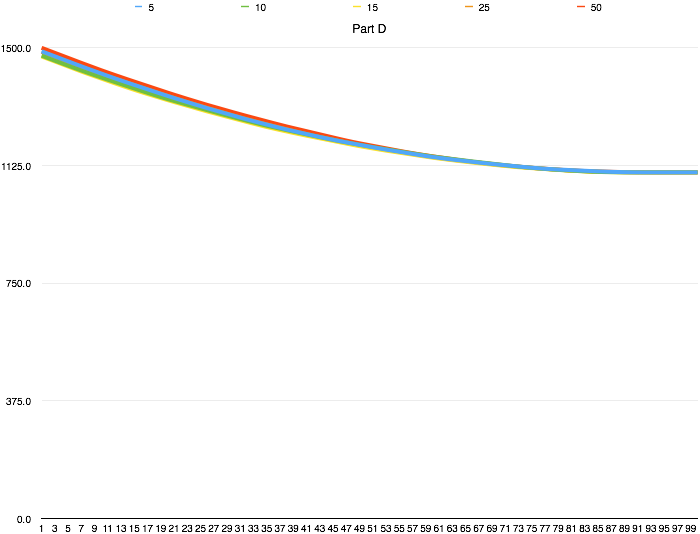

The table this chart was drawn from, first rows:
25 (0), 25 (1), 25 (2), 25 (3), 25 (4), 10 (0), 10 (1), 10 (2), 10 (3), 10 (4), 50 (0), 50 (1), 50 (2), 50 (3), 50 (4), 5 (0), 5 (1), 5 (2), 5 (3), 5 (4), 15 (0), 15 (1), 15 (2), 15 (3)
1494, 1454, 1467, 1482, 1536, 1454, 1500, 1475, 1508, 1437, 1497, 1507, 1484, 1511, 1500, 1514, 1496, 1481, 1473, 1480, 1519, 1498, 1430, 1463
1486, 1446, 1459, 1474, 1528, 1446, 1492, 1467, 1500, 1429, 1489, 1499, 1476, 1503, 1492, 1506, 1488, 1473, 1465, 1472, 1511, 1490, 1422, 1455
1478, 1438, 1451, 1466, 1520, 1438, 1484, 1459, 1492, 1421, 1481, 1491, 1468, 1495, 1484, 1498, 1480, 1465, 1457, 1464, 1503, 1482, 1414, 1447
1470, 1430, 1443, 1458, 1512, 1430, 1476, 1451, 1484, 1413, 1473, 1483, 1460, 1487, 1476, 1490, 1472, 1457, 1449, 1456, 1495, 1474, 1406, 1439
1462, 1422, 1435, 1450, 1504, 1422, 1468, 1443, 1476, 1406, 1465, 1475, 1452, 1479, 1468, 1482, 1464, 1449, 1441, 1448, 1487, 1466, 1398, 1431
1454, 1414, 1427, 1442, 1496, 1414, 1460, 1435, 1468, 1399, 1457, 1467, 1444, 1471, 1460, 1474, 1456, 1441, 1433, 1440, 1479, 1458, 1390, 1423
1447, 1406, 1420, 1434, 1488, 1406, 1452, 1428, 1460, 1392, 1449, 1459, 1436, 1463, 1452, 1466, 1448, 1434, 1425, 1432, 1471, 1450, 1382, 1415
1440, 1398, 1413, 1426, 1480, 1398, 1444, 1421, 1452, 1385, 1441, 1452, 1428, 1455, 1444, 1458, 1440, 1427, 1417, 1424, 1463, 1442, 1375, 1407
1433, 1391, 1406, 1418, 1472, 1391, 1436, 1414, 1444, 1378, 1433, 1445, 1420, 1447, 1436, 1450, 1432, 1420, 1410, 1416, 1455, 1434, 1368, 1400
1426, 1384, 1399, 1410, 1464, 1384, 1428, 1407, 1437, 1371, 1425, 1438, 1412, 1439, 1428, 1442, 1424, 1413, 1403, 1408, 1447, 1426, 1361, 1393
1419, 1377, 1392, 1403, 1456, 1377, 1420, 1400, 1430, 1364, 1417, 1431, 1405, 1431, 1421, 1434, 1416, 1406, 1396, 1400, 1439, 1418, 1354, 1386
1412, 1370, 1385, 1396, 1448, 1370, 1413, 1393, 1423, 1357, 1409, 1424, 1398, 1423, 1414, 1426, 1409, 1399, 1389, 1392, 1431, 1410, 1347, 1379
1405, 1363, 1378, 1389, 1441, 1363, 1406, 1386, 1416, 1350, 1401, 1417, 1391, 1416, 1407, 1418, 1402, 1392, 1382, 1385, 1424, 1402, 1340, 1372
1398, 1356, 1371, 1382, 1434, 1356, 1399, 1379, 1409, 1343, 1393, 1410, 1384, 1409, 1400, 1410, 1395, 1385, 1375, 1378, 1417, 1394, 1334, 1365
1391, 1349, 1364, 1375, 1427, 1349, 1392, 1372, 1402, 1336, 1386, 1403, 1377, 1402, 1393, 1403, 1388, 1378, 1368, 1371, 1410, 1386, 1328, 1358
1384, 1342, 1357, 1368, 1420, 1342, 1385, 1365, 1395, 1329, 1379, 1396, 1370, 1395, 1386, 1396, 1381, 1371, 1361, 1364, 1403, 1378, 1322, 1351
1377, 1335, 1350, 1361, 1413, 1335, 1378, 1358, 1388, 1323, 1372, 1389, 1363, 1388, 1379, 1389, 1374, 1364, 1354, 1357, 1396, 1371, 1316, 1344
1370, 1329, 1343, 1354, 1406, 1328, 1371, 1351, 1381, 1317, 1365, 1382, 1356, 1381, 1372, 1382, 1367, 1357, 1347, 1350, 1389, 1364, 1310, 1338
1363, 1323, 1336, 1347, 1399, 1321, 1364, 1345, 1374, 1311, 1358, 1375, 1349, 1374, 1365, 1375, 1360, 1350, 1340, 1343, 1382, 1357, 1304, 1332
1356, 1317, 1329, 1340, 1392, 1315, 1357, 1339, 1367, 1305, 1351, 1368, 1342, 1367, 1358, 1368, 1353, 1343, 1334, 1336, 1375, 1350, 1298, 1326
1349, 1311, 1323, 1333, 1385, 1309, 1351, 1333, 1361, 1299, 1344, 1361, 1335, 1360, 1352, 1361, 1346, 1336, 1328, 1329, 1369, 1343, 1292, 1320
1342, 1305, 1317, 1326, 1378, 1303, 1345, 1327, 1355, 1293, 1337, 1355, 1328, 1353, 1346, 1354, 1340, 1329, 1322, 1322, 1363, 1336, 1287, 1314
1336, 1299, 1311, 1319, 1371, 1297, 1339, 1321, 1349, 1287, 1330, 1349, 1321, 1346, 1340, 1347, 1334, 1322, 1316, 1315, 1357, 1329, 1282, 1308
1330, 1293, 1305, 1312, 1364, 1291, 1333, 1315, 1343, 1282, 1323, 1343, 1315, 1339, 1334, 1340, 1328, 1316, 1310, 1308, 1351, 1322, 1277, 1302
1324, 1287, 1299, 1306, 1357, 1285, 1327, 1309, 1337, 1277, 1316, 1337, 1309, 1332, 1328, 1333, 1322, 1310, 1304, 1301, 1345, 1315, 1272, 1296
1318, 1281, 1293, 1300, 1350, 1279, 1321, 1303, 1331, 1272, 1309, 1331, 1303, 1325, 1322, 1326, 1316, 1304, 1298, 1294, 1339, 1308, 1267, 1290
1312, 1275, 1287, 1294, 1343, 1273, 1315, 1297, 1325, 1267, 1303, 1325, 1297, 1319, 1316, 1320, 1310, 1298, 1292, 1288, 1333, 1302, 1262, 1284
1306, 1270, 1281, 1288, 1336, 1267, 1309, 1291, 1319, 1262, 1297, 1319, 1291, 1313, 1310, 1314, 1304, 1292, 1286, 1282, 1327, 1296, 1257, 1278
1300, 1265, 1275, 1282, 1329, 1262, 1303, 1285, 1313, 1257, 1291, 1313, 1285, 1307, 1304, 1308, 1298, 1286, 1280, 1276, 1321, 1290, 1252, 1272
1294, 1260, 1269, 1276, 1322, 1257, 1297, 1279, 1307, 1252, 1285, 1307, 1279, 1301, 1298, 1302, 1292, 1280, 1274, 1270, 1315, 1284, 1247, 1266
1288, 1255, 1263, 1270, 1316, 1252, 1291, 1273, 1301, 1247, 1279, 1301, 1273, 1295, 1293, 1296, 1286, 1274, 1268, 1264, 1309, 1278, 1242, 1260
1282, 1250, 1257, 1264, 1310, 1247, 1285, 1268, 1295, 1242, 1273, 1295, 1267, 1289, 1288, 1290, 1281, 1268, 1262, 1258, 1303, 1272, 1237, 1254
1276, 1245, 1252, 1258, 1304, 1242, 1279, 1263, 1289, 1237, 1267, 1289, 1262, 1283, 1283, 1284, 1276, 1262, 1257, 1252, 1297, 1266, 1233, 1248
1270, 1240, 1247, 1252, 1298, 1237, 1273, 1258, 1283, 1232, 1261, 1283, 1257, 1277, 1278, 1278, 1271, 1256, 1252, 1247, 1291, 1260, 1229, 1242
1264, 1235, 1242, 1247, 1292, 1232, 1268, 1253, 1277, 1228, 1255, 1277, 1252, 1271, 1273, 1272, 1266, 1250, 1247, 1242, 1285, 1254, 1225, 1237
1259, 1230, 1237, 1242, 1286, 1227, 1263, 1248, 1272, 1224, 1249, 1271, 1247, 1265, 1268, 1266, 1261, 1244, 1242, 1237, 1279, 1249, 1221, 1232
1254, 1225, 1232, 1237, 1280, 1223, 1258, 1243, 1267, 1220, 1244, 1265, 1242, 1259, 1263, 1261, 1256, 1238, 1237, 1232, 1273, 1244, 1217, 1227
1249, 1220, 1227, 1232, 1274, 1219, 1253, 1238, 1262, 1216, 1239, 1259, 1237, 1253, 1258, 1256, 1251, 1232, 1232, 1227, 1268, 1239, 1213, 1222
1244, 1215, 1222, 1227, 1268, 1215, 1248, 1233, 1257, 1212, 1234, 1254, 1232, 1248, 1253, 1251, 1246, 1227, 1228, 1222, 1263, 1234, 1209, 1217
1239, 1211, 1217, 1222, 1262, 1211, 1243, 1228, 1252, 1208, 1229, 1249, 1227, 1243, 1248, 1246, 1241, 1222, 1224, 1217, 1258, 1229, 1205, 1213
1234, 1207, 1212, 1217, 1257, 1207, 1239, 1223, 1247, 1204, 1224, 1244, 1222, 1238, 1243, 1241, 1236, 1217, 1220, 1212, 1253, 1224, 1201, 1209
1229, 1203, 1207, 1212, 1252, 1203, 1235, 1218, 1242, 1200, 1219, 1239, 1217, 1233, 1238, 1236, 1231, 1212, 1216, 1207, 1248, 1220, 1197, 1205
1224, 1199, 1203, 1208, 1247, 1199, 1231, 1213, 1237, 1196, 1214, 1234, 1212, 1228, 1233, 1231, 1227, 1207, 1212, 1202, 1243, 1216, 1193, 1201
1219, 1195, 1199, 1204, 1242, 1195, 1227, 1208, 1232, 1192, 1209, 1229, 1207, 1223, 1228, 1226, 1223, 1202, 1208, 1198, 1238, 1212, 1189, 1197
1214, 1191, 1195, 1200, 1237, 1191, 1223, 1203, 1227, 1188, 1204, 1224, 1202, 1218, 1223, 1221, 1219, 1197, 1204, 1194, 1233, 1208, 1185, 1193
1209, 1187, 1191, 1196, 1232, 1188, 1219, 1198, 1222, 1185, 1199, 1219, 1197, 1213, 1218, 1216, 1215, 1193, 1200, 1190, 1228, 1204, 1181, 1189
1205, 1183, 1187, 1192, 1227, 1185, 1215, 1194, 1217, 1182, 1194, 1214, 1192, 1208, 1214, 1212, 1211, 1189, 1196, 1186, 1223, 1200, 1177, 1185
1201, 1179, 1183, 1188, 1222, 1182, 1211, 1190, 1212, 1179, 1189, 1209, 1188, 1203, 1210, 1208, 1207, 1185, 1192, 1182, 1218, 1196, 1173, 1181
1197, 1175, 1179, 1184, 1217, 1179, 1207, 1186, 1207, 1176, 1184, 1205, 1184, 1199, 1206, 1204, 1203, 1181, 1188, 1178, 1213, 1192, 1169, 1177
1193, 1171, 1175, 1180, 1212, 1176, 1203, 1182, 1203, 1173, 1180, 1201, 1180, 1195, 1202, 1200, 1199, 1177, 1184, 1175, 1209, 1188, 1166, 1173
1189, 1168, 1172, 1176, 1207, 1173, 1199, 1178, 1199, 1170, 1176, 1197, 1176, 1191, 1198, 1196, 1195, 1173, 1180, 1172, 1205, 1184, 1163, 1169
1185, 1165, 1169, 1172, 1202, 1170, 1195, 1175, 1195, 1167, 1172, 1193, 1172, 1187, 1194, 1192, 1191, 1169, 1176, 1169, 1201, 1180, 1160, 1165
1181, 1162, 1166, 1168, 1198, 1167, 1191, 1172, 1191, 1164, 1168, 1189, 1168, 1183, 1190, 1188, 1187, 1166, 1172, 1166, 1197, 1176, 1157, 1162
1177, 1159, 1163, 1164, 1194, 1164, 1187, 1169, 1187, 1161, 1164, 1185, 1164, 1179, 1186, 1184, 1183, 1163, 1168, 1163, 1193, 1173, 1154, 1159
1173, 1156, 1160, 1161, 1190, 1161, 1183, 1166, 1183, 1158, 1160, 1181, 1160, 1175, 1182, 1180, 1179, 1160, 1165, 1160, 1189, 1170, 1151, 1156
1169, 1153, 1157, 1158, 1186, 1158, 1179, 1163, 1179, 1155, 1157, 1177, 1156, 1171, 1178, 1176, 1175, 1157, 1162, 1157, 1185, 1167, 1148, 1153
1166, 1150, 1154, 1155, 1182, 1155, 1175, 1160, 1175, 1152, 1154, 1173, 1153, 1167, 1174, 1172, 1171, 1154, 1159, 1154, 1181, 1164, 1145, 1150
1163, 1147, 1151, 1152, 1178, 1152, 1171, 1157, 1172, 1149, 1151, 1169, 1150, 1163, 1170, 1168, 1167, 1151, 1156, 1151, 1177, 1161, 1142, 1147
1160, 1144, 1148, 1149, 1174, 1149, 1167, 1154, 1169, 1146, 1148, 1166, 1147, 1159, 1167, 1164, 1163, 1148, 1153, 1148, 1173, 1158, 1139, 1144
1157, 1141, 1145, 1146, 1170, 1146, 1163, 1151, 1166, 1143, 1145, 1163, 1144, 1155, 1164, 1161, 1160, 1145, 1150, 1145, 1169, 1155, 1136, 1141
... 40 more rows
